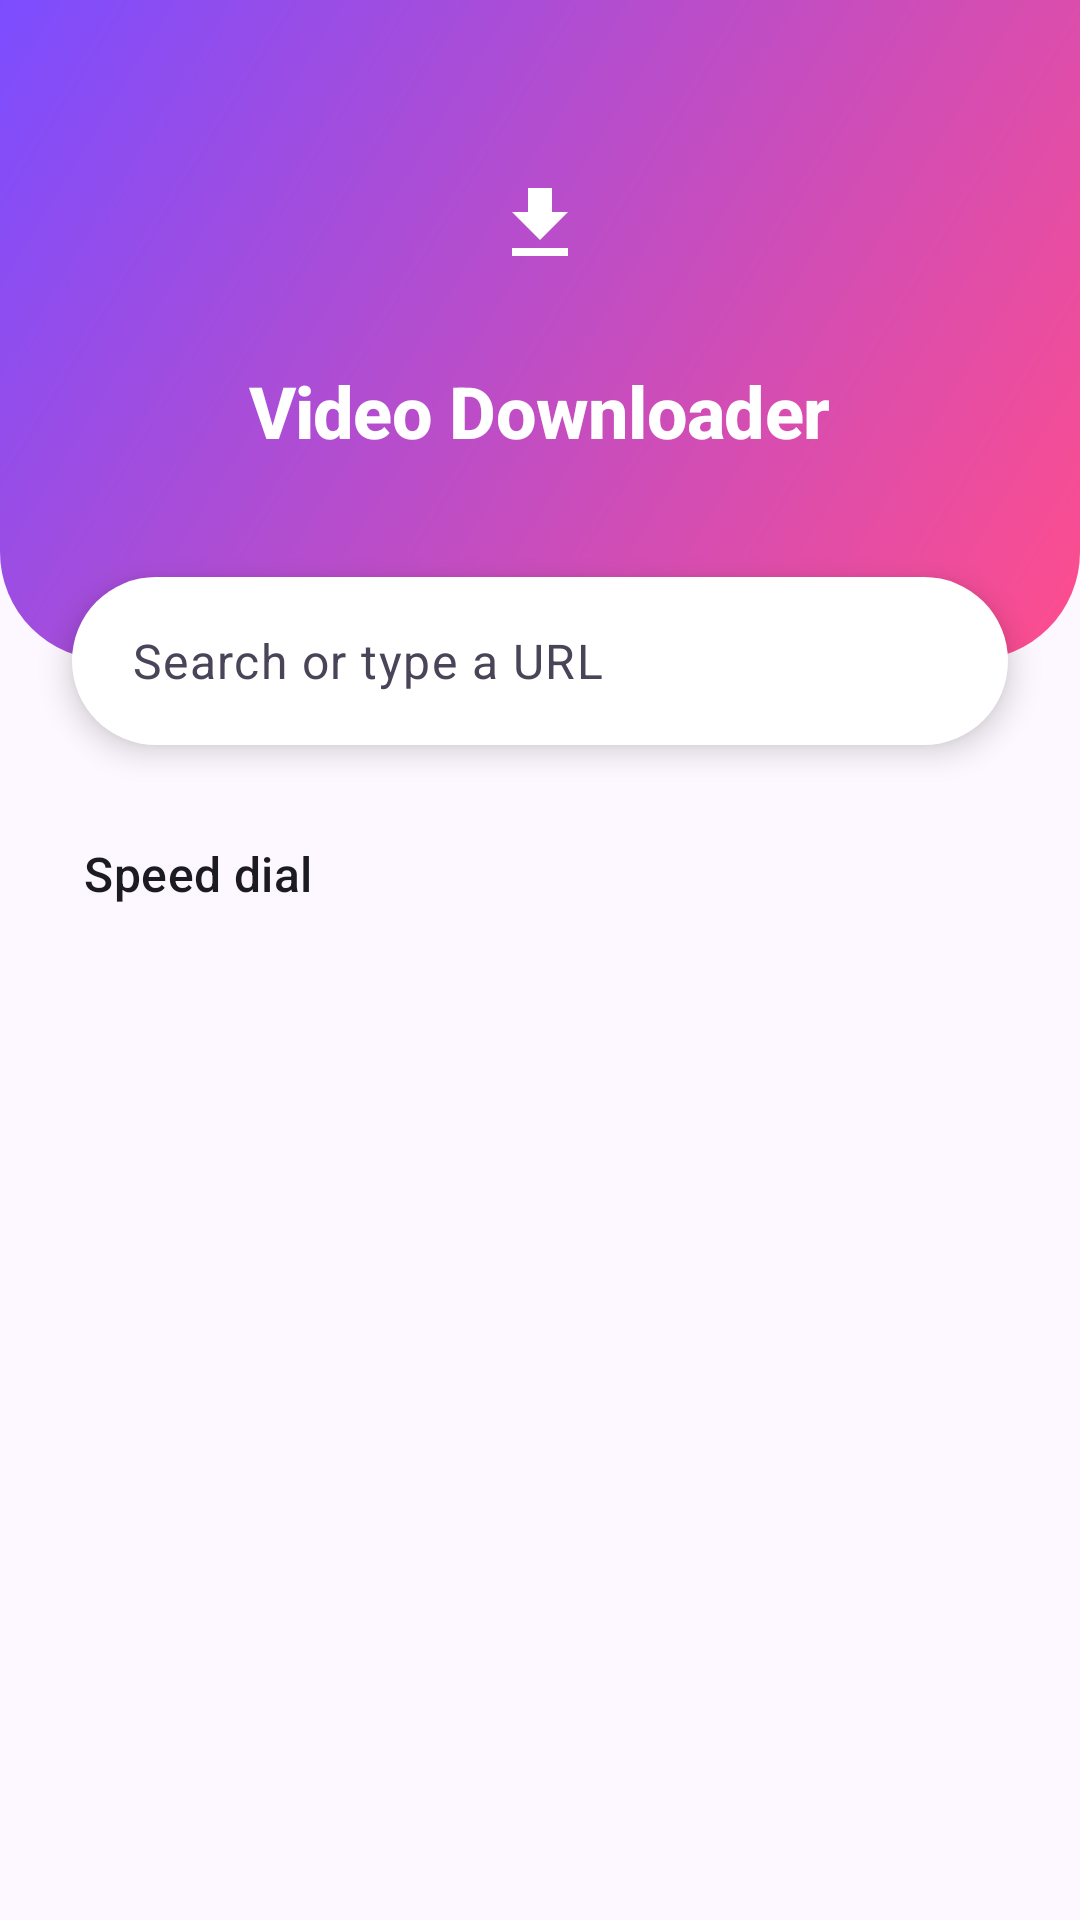

Write the Android layout XML for this screen, with the resource values it uses.
<!-- AndroidManifest.xml: application theme Theme.VideoDownloader -->
<!-- res/layout/view_start_page.xml -->
<?xml version="1.0" encoding="utf-8"?>
<androidx.core.widget.NestedScrollView xmlns:android="http://schemas.android.com/apk/res/android"
    xmlns:app="http://schemas.android.com/apk/res-auto"
    android:layout_width="match_parent"
    android:layout_height="match_parent"
    android:background="?android:attr/colorBackground"
    android:fillViewport="true"
    android:overScrollMode="never">

    <LinearLayout
        android:layout_width="match_parent"
        android:layout_height="wrap_content"
        android:orientation="vertical"
        android:paddingBottom="144dp">

        
        <LinearLayout
            android:id="@+id/startHero"
            android:layout_width="match_parent"
            android:layout_height="220dp"
            android:background="@drawable/bg_hero"
            android:gravity="center"
            android:orientation="vertical"
            android:paddingBottom="24dp">

            <ImageView
                android:layout_width="64dp"
                android:layout_height="64dp"
                android:background="@drawable/bg_hero_icon"
                android:contentDescription="@null"
                android:id="@+id/startHeroIcon"
                android:padding="16dp"
                android:src="@drawable/ic_download"
                app:tint="@android:color/white" />

            <TextView
                android:layout_width="wrap_content"
                android:layout_height="wrap_content"
                android:id="@+id/startHeroTitle"
                android:layout_marginTop="14dp"
                android:text="@string/app_name"
                android:textAppearance="?attr/textAppearanceHeadlineSmall"
                android:textColor="@android:color/white" />

            <TextView
                android:id="@+id/startHeroSubtitle"
                android:layout_width="wrap_content"
                android:layout_height="wrap_content"
                android:layout_marginHorizontal="32dp"
                android:layout_marginTop="8dp"
                android:gravity="center"
                android:maxWidth="520dp"
                android:text="@string/incognito_desc"
                android:textAppearance="?attr/textAppearanceBodySmall"
                android:textColor="#DDFFFFFF"
                android:visibility="gone" />
        </LinearLayout>

        
        <TextView
            android:id="@+id/startSearch"
            android:layout_width="match_parent"
            android:layout_height="56dp"
            android:layout_marginHorizontal="24dp"
            android:layout_marginTop="-28dp"
            android:background="@drawable/bg_search_card"
            android:clickable="true"
            android:drawablePadding="12dp"
            android:drawableStart="@drawable/ic_search"
            android:drawableTint="?attr/colorPrimary"
            android:elevation="6dp"
            android:focusable="true"
            android:foreground="?attr/selectableItemBackground"
            android:gravity="center_vertical"
            android:paddingHorizontal="20dp"
            android:stateListAnimator="@animator/press_scale"
            android:text="@string/search_or_url"
            android:textAppearance="?attr/textAppearanceBodyLarge"
            android:textColor="?attr/colorOnSurfaceVariant" />

        <TextView
            android:layout_width="match_parent"
            android:layout_height="wrap_content"
            android:layout_marginTop="32dp"
            android:paddingHorizontal="28dp"
            android:text="@string/speed_dial"
            android:textAppearance="?attr/textAppearanceTitleMedium"
            android:textColor="?attr/colorOnSurface" />

        <androidx.recyclerview.widget.RecyclerView
            android:id="@+id/startTiles"
            android:layout_width="match_parent"
            android:layout_height="wrap_content"
            android:layout_marginTop="8dp"
            android:layoutAnimation="@anim/layout_list_enter"
            android:nestedScrollingEnabled="false"
            android:overScrollMode="never"
            android:paddingHorizontal="20dp" />

        <TextView
            android:id="@+id/startEmpty"
            android:layout_width="wrap_content"
            android:layout_height="wrap_content"
            android:layout_gravity="center_horizontal"
            android:layout_marginTop="16dp"
            android:text="@string/no_bookmarks"
            android:textAppearance="?attr/textAppearanceBodyMedium"
            android:textColor="?attr/colorOnSurfaceVariant"
            android:visibility="gone" />
    </LinearLayout>
</androidx.core.widget.NestedScrollView>
<!-- resources referenced by this layout -->
<resources>
  <!-- drawable bg_search_card (drawable) -->
  <?xml version="1.0" encoding="utf-8"?>
  <shape xmlns:android="http://schemas.android.com/apk/res/android"
      android:shape="rectangle">
      <solid android:color="?attr/colorSurfaceContainerLowest" />
      <corners android:radius="28dp" />
  </shape>
  <!-- drawable ic_download (drawable) -->
  <vector xmlns:android="http://schemas.android.com/apk/res/android"
      android:width="24dp" android:height="24dp"
      android:viewportWidth="24" android:viewportHeight="24"
      android:tint="?attr/colorControlNormal">
      <path android:fillColor="@android:color/white"
          android:pathData="M19,9h-4L15,3L9,3v6L5,9l7,7 7,-7zM5,18v2h14v-2L5,18z" />
  </vector>
  <string name="app_name">Video Downloader</string>
  <string name="incognito_desc">Pages you open in incognito tabs aren\'t saved to your history. Their cookies and site data are deleted when you close all incognito tabs.</string>
  <string name="no_bookmarks">No bookmarks yet.</string>
  <string name="search_or_url">Search or type a URL</string>
  <string name="speed_dial">Speed dial</string>
  <color name="brand_gradient_start">#7C4DFF</color>
  <color name="brand_gradient_end">#FF4D8D</color>
  <color name="md_primary">#6D3BFF</color>
  <color name="md_on_primary">#FFFFFF</color>
  <color name="md_primary_container">#EADDFF</color>
  <color name="md_on_primary_container">#22005D</color>
  <color name="md_secondary">#625B71</color>
  <color name="md_on_secondary">#FFFFFF</color>
  <color name="md_secondary_container">#EDE4FF</color>
  <color name="md_on_secondary_container">#2A1A5E</color>
  <color name="md_tertiary">#E9407A</color>
  <color name="md_on_tertiary">#FFFFFF</color>
  <color name="md_tertiary_container">#FFD9E3</color>
  <color name="md_on_tertiary_container">#3E001D</color>
  <color name="md_error">#BA1A1A</color>
  <color name="md_on_error">#FFFFFF</color>
  <color name="md_error_container">#FFDAD6</color>
  <color name="md_on_error_container">#410002</color>
  <color name="md_background">#FDF8FF</color>
  <color name="md_on_background">#1C1A22</color>
  <color name="md_surface">#FDF8FF</color>
  <color name="md_on_surface">#1C1A22</color>
  <color name="md_surface_variant">#E7E0F0</color>
  <color name="md_on_surface_variant">#4A4458</color>
  <color name="md_outline">#7A7489</color>
  <color name="md_outline_variant">#CBC3DA</color>
  <color name="md_surface_container_lowest">#FFFFFF</color>
  <color name="md_surface_container_low">#F8F1FF</color>
  <color name="md_surface_container">#F3ECFC</color>
  <color name="md_surface_container_high">#EFE7F9</color>
  <color name="md_surface_container_highest">#E9E1F4</color>
  <color name="md_inverse_surface">#312E38</color>
  <color name="md_inverse_on_surface">#F5EFF8</color>
  <color name="md_inverse_primary">#CDBDFF</color>
  <style name="TextAppearance.VD.HeadlineSmall" parent="TextAppearance.Material3.HeadlineSmall">
          <item name="android:fontFamily">sans-serif-medium</item>
          <item name="fontFamily">sans-serif-medium</item>
          <item name="android:textStyle">bold</item>
          <item name="android:letterSpacing">-0.01</item>
      </style>
  <style name="TextAppearance.VD.TitleLarge" parent="TextAppearance.Material3.TitleLarge">
          <item name="android:fontFamily">sans-serif-medium</item>
          <item name="fontFamily">sans-serif-medium</item>
          <item name="android:textStyle">bold</item>
          <item name="android:letterSpacing">-0.005</item>
      </style>
  <style name="TextAppearance.VD.TitleMedium" parent="TextAppearance.Material3.TitleMedium">
          <item name="android:fontFamily">sans-serif-medium</item>
          <item name="fontFamily">sans-serif-medium</item>
      </style>
  <style name="TextAppearance.VD.TitleSmall" parent="TextAppearance.Material3.TitleSmall">
          <item name="android:fontFamily">sans-serif-medium</item>
          <item name="fontFamily">sans-serif-medium</item>
      </style>
</resources>
